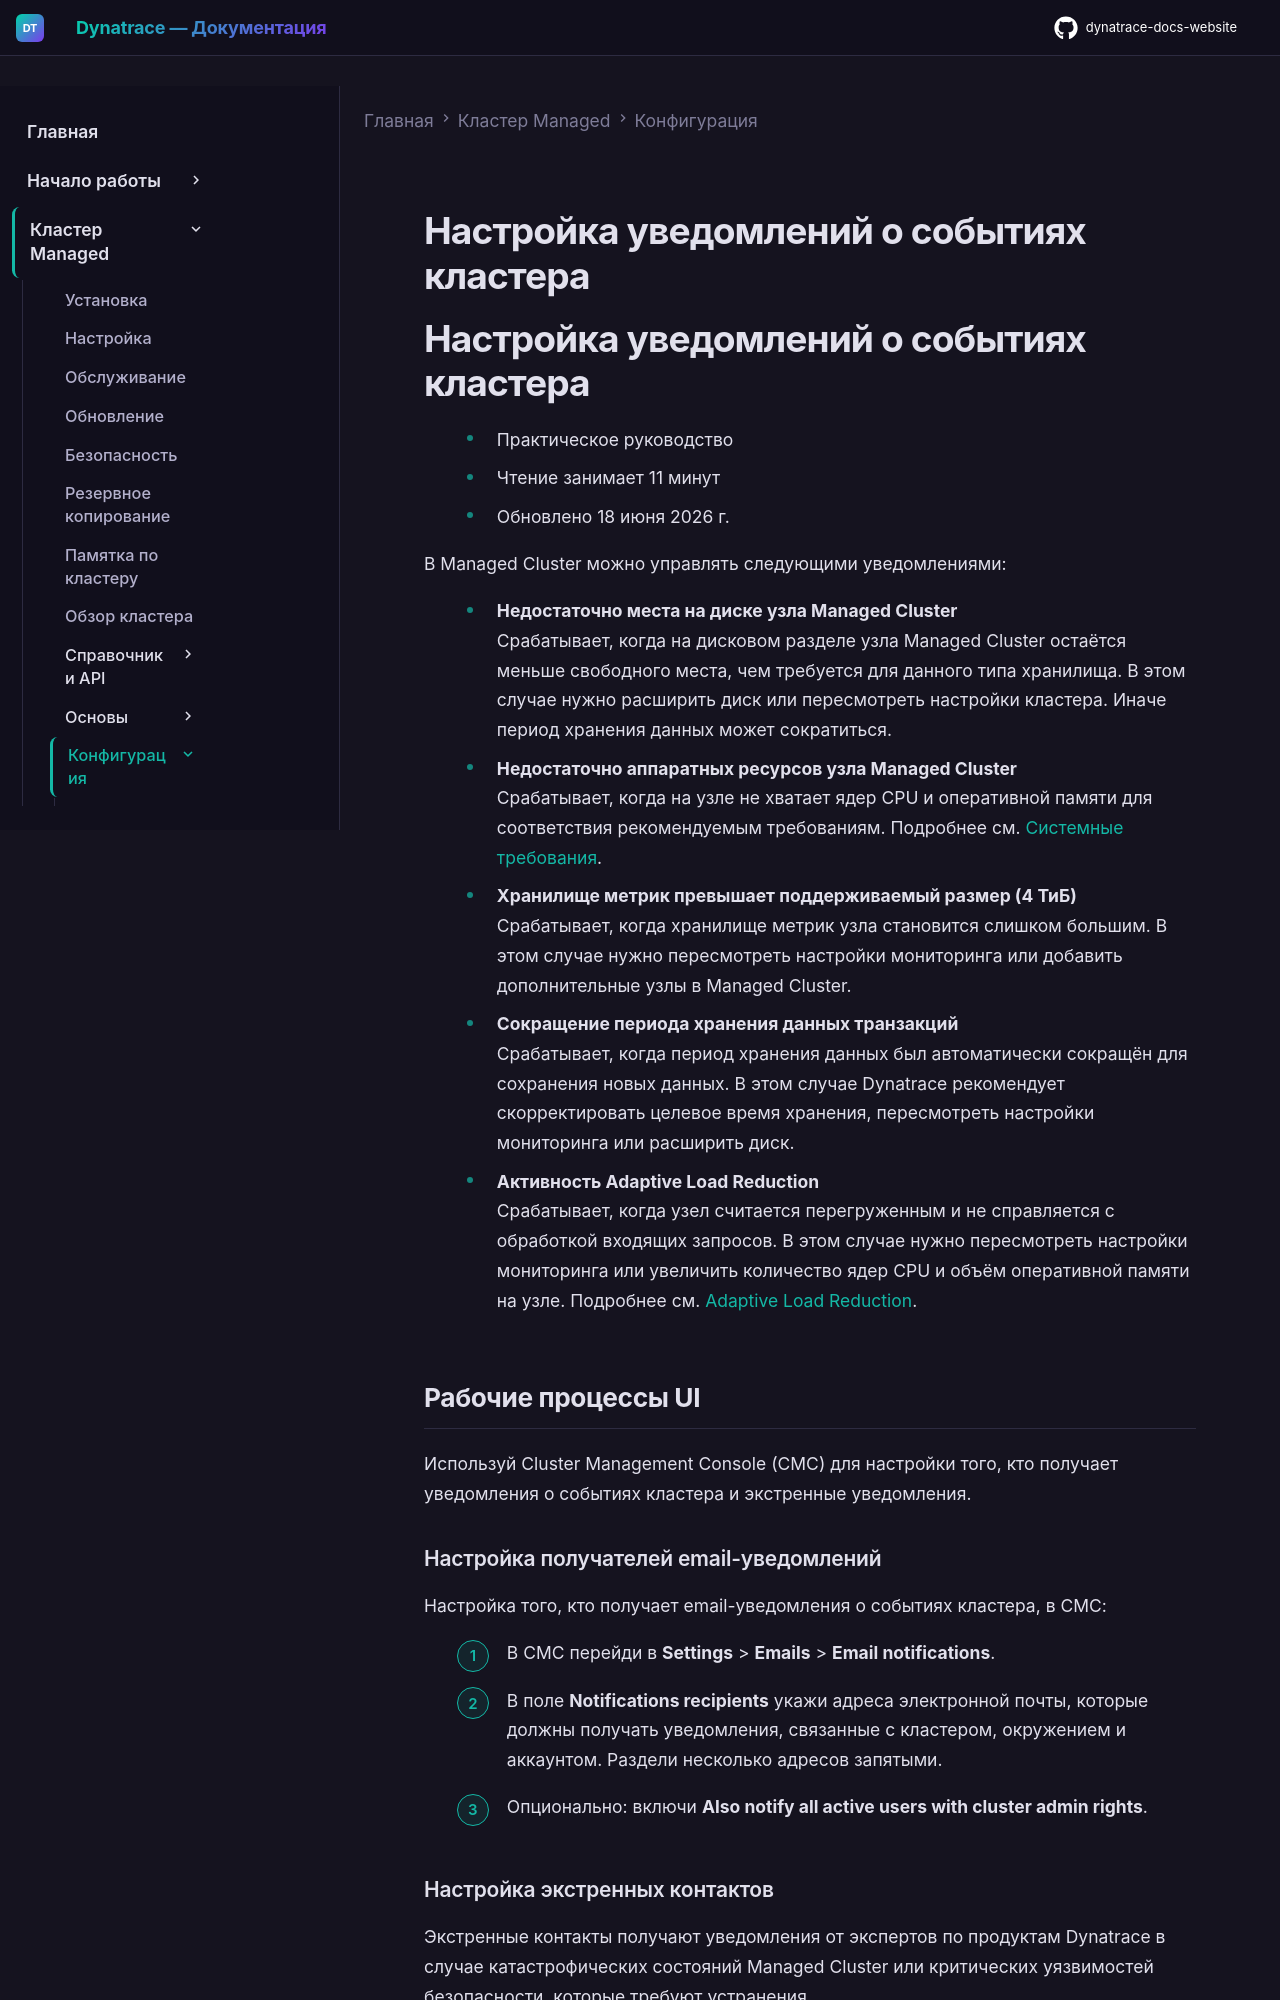

repository: Yerkebulan-Ardabayev/dynatrace-docs-website · page: managed-ru/managed-cluster/configuration/configure-cluster-event-notifications/index.html · generator: mkdocs

---
title: Настройка уведомлений о событиях кластера
source: https://docs.dynatrace.com/managed/managed-cluster/configuration/configure-cluster-event-notifications
---

# Настройка уведомлений о событиях кластера
